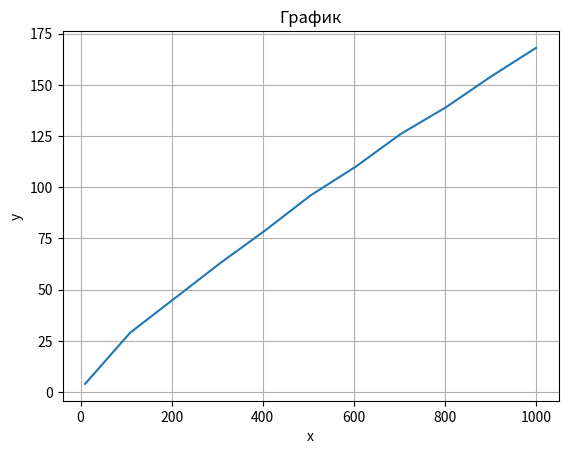

The script that saved this image:
#Решето Эратосфена:
import pandas as pd
import matplotlib.pyplot as plt
import numpy as np
from math import *
# print('enter n:')
# n = int(input())
new_dict = {}
arrX= []
arrY=[]
for n in range(10, 1001, 99):
    for i in range(2,n+1):
        new_dict.update({i: True})
    a =[]
    def eratosfen(dct):
        p = 2
        while p**2 <=n:
            for j in range(p**2, n+1):
                if j%p==0:
                    dct[j] = False
            for idx, elem in dct.items():
                if elem and idx >p:
                    p= idx
                    break
        return dct

    eratosfen(new_dict)
    for idx, elem in new_dict.items():
        if elem:
            a.append(idx)
    arrX.append(n)
    arrY.append(len(a))

print(pd.Series(a))
fig, ax = plt.subplots()
ax.set_title('График')
ax.set_xlabel('x')
ax.set_ylabel('y')
ax.grid()
# x=np.linspace(0, 20, 100)
ax.plot(arrX, arrY)
# y=x**e
# ax.plot(x,y)
plt.show()
# print(*range(1000, 0, -7))

